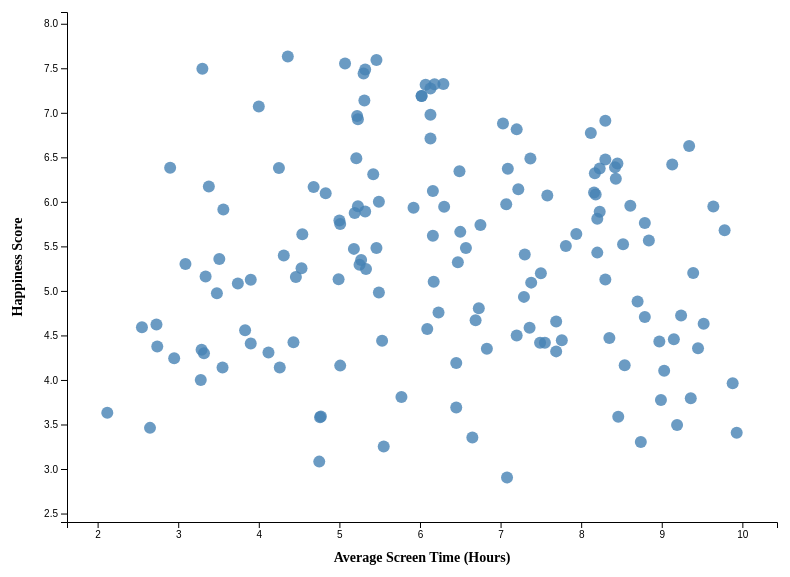
D3 v7 page, settled after 360 driven frames (6 s of simulated time); the page loaded 1 data file(s).


    const margin = { top: 40, right: 30, bottom: 50, left: 60 };
    const width = 800 - margin.left - margin.right;
    const height = 600 - margin.top - margin.bottom;

    const svg = d3.select("svg")
      .append("g")
      .attr("transform", `translate(${margin.left},${margin.top})`);

    const tooltip = d3.select(".tooltip");

    d3.csv("final_data_with_iso.csv").then(data => {
      data.forEach(d => {
        d["Screen Time"] = +d["Screen Time"];
        d["Happiness Score"] = +d["Happiness Score"];
      });

      const xScale = d3.scaleLinear()
        .domain([d3.min(data, d => d["Screen Time"]) - 0.5, d3.max(data, d => d["Screen Time"]) + 0.5])
        .range([0, width]);

      const yScale = d3.scaleLinear()
        .domain([d3.min(data, d => d["Happiness Score"]) - 0.5, d3.max(data, d => d["Happiness Score"]) + 0.5])
        .range([height, 0]);

      svg.append("g")
        .attr("transform", `translate(0, ${height})`)
        .call(d3.axisBottom(xScale).ticks(10));

      svg.append("g")
        .call(d3.axisLeft(yScale).ticks(10));

      svg.append("text")
        .attr("class", "axis-label")
        .attr("x", width / 2)
        .attr("y", height + 40)
        .attr("text-anchor", "middle")
        .text("Average Screen Time (Hours)");

      svg.append("text")
        .attr("class", "axis-label")
        .attr("transform", "rotate(-90)")
        .attr("x", -height / 2)
        .attr("y", -45)
        .attr("text-anchor", "middle")
        .text("Happiness Score");

      svg.selectAll("circle")
        .data(data)
        .enter()
        .append("circle")
        .attr("cx", d => xScale(d["Screen Time"]))
        .attr("cy", d => yScale(d["Happiness Score"]))
        .attr("r", 6)
        .attr("fill", "steelblue")
        .attr("opacity", 0.8)
        .on("mouseover", (event, d) => {
          tooltip.style("opacity", 1)
            .html(`<strong>${d.Country}</strong><br>Happiness: ${d["Happiness Score"]}<br>Screen Time: ${d["Screen Time"]} hrs`)
            .style("left", (event.pageX + 10) + "px")
            .style("top", (event.pageY - 20) + "px");
        })
        .on("mouseout", () => {
          tooltip.style("opacity", 0);
        });

    });
  

### data: final_data_with_iso.csv
Country, Happiness Score, Happiness Under 18, Happiness 18-24, Happiness 24-36, Happiness 36-48, Happiness 48-64, Happiness 64+, Screen Time, Screen Time Under 18, Screen Time 18-24, Screen Time 24-36, Screen Time 36-48, Screen Time 48-64, Screen Time 64+, ISO_A3
Finland, 7.632, 6.94, 7.74, 7.42, 7.14, 8.02, 8.31, 4.36, 5.41, 6.42, 5.28, 4.36, 3.77, 2.73, FIN
Norway, 7.594, 6.62, 7.75, 7.01, 6.81, 7.9, 8.21, 5.46, 6.97, 7.51, 6.8, 5.9, 4.01, 3.87, NOR
Denmark, 7.555, 6.69, 7.4, 7.02, 7.15, 7.89, 8.06, 5.07, 6.73, 7.48, 5.65, 5.1, 4.39, 4.03, DNK
Iceland, 7.495, 6.7, 7.63, 7.02, 6.71, 7.92, 8.03, 3.3, 5.03, 5.67, 4.76, 3.05, 2.36, 1.43, ISL
Switzerland, 7.487, 6.91, 7.41, 7.12, 7.07, 7.7, 7.96, 5.32, 6.91, 7.78, 5.83, 4.97, 4.77, 3.7, CHE
Netherlands, 7.441, 6.86, 7.52, 7.17, 6.68, 7.72, 8.2, 5.3, 6.62, 7.05, 6.18, 5.21, 4.21, 3.54, NLD
New Zealand, 7.324, 6.39, 7.35, 7.02, 6.53, 7.79, 7.88, 6.29, 7.4, 8.34, 7.6, 6.14, 5.52, 4.59, NZL
Sweden, 7.314, 6.51, 7.07, 6.89, 6.88, 7.67, 7.9, 6.07, 7.11, 7.96, 6.71, 6.36, 5.05, 4.39, SWE
Australia, 7.272, 6.42, 7.47, 6.79, 6.65, 7.63, 8.05, 6.13, 7.73, 7.64, 7.14, 5.67, 4.7, 4.54, AUS
United Kingdom, 7.19, 6.68, 7.08, 6.73, 6.4, 7.42, 7.65, 6.02, 7.84, 8.4, 6.98, 6.24, 5.49, 4.04, 
Austria, 7.139, 6.15, 6.95, 6.83, 6.53, 7.47, 7.77, 5.31, 7.02, 6.91, 6.64, 4.98, 4.24, 3.95, AUT
Costa Rica, 7.072, 6.16, 6.8, 6.49, 6.42, 7.43, 7.67, 4.0, 5.44, 5.78, 4.6, 4.21, 3.15, 2.06, CRI
Ireland, 6.977, 6.37, 7.03, 6.48, 6.3, 7.25, 7.62, 6.13, 7.99, 8.28, 7.16, 6.53, 4.77, 4.39, IRL
Germany, 6.965, 6.37, 7.07, 6.54, 6.38, 7.25, 7.37, 5.22, 6.58, 7.34, 6.19, 5.15, 3.97, 3.35, DEU
Belgium, 6.927, 6.34, 6.64, 6.48, 6.28, 7.24, 7.68, 5.23, 6.53, 6.95, 6.05, 5.09, 4.31, 3.69, BEL
Luxembourg, 6.91, 6.26, 6.92, 6.54, 6.28, 7.12, 7.68, 8.3, 9.33, 10.02, 9.26, 8.23, 7.7, 6.83, LUX
Israel, 6.814, 6.1, 6.9, 6.47, 6.4, 7.08, 7.49, 7.2, 8.82, 9.4, 8.69, 6.78, 5.75, 5.96, ISR
United Arab Emirates, 6.774, 6.13, 6.58, 6.27, 6.26, 7.07, 7.54, 8.12, 9.78, 10.25, 8.88, 7.85, 7.41, 6.5, ARE
Czech Republic, 6.711, 5.91, 6.83, 6.51, 5.93, 6.95, 7.39, 6.13, 8.04, 8.57, 7.45, 5.74, 5.18, 4.81, CZE
Malta, 6.627, 6.06, 6.56, 6.38, 5.87, 7.09, 7.09, 9.34, 10.75, 11.48, 10.54, 9.42, 8.17, 7.69, 
France, 6.489, 5.84, 6.75, 6.27, 5.91, 6.87, 7.12, 5.21, 6.54, 7.65, 6.62, 4.8, 3.71, 3.32, FRA
Mexico, 6.488, 5.8, 6.27, 6.27, 5.84, 6.89, 7.13, 7.37, 8.66, 9.19, 8.55, 6.92, 6.86, 6.19, MEX
Chile, 6.476, 5.75, 6.38, 5.93, 5.97, 6.91, 7.05, 8.3, 10.27, 10.3, 9.15, 8.17, 7.47, 7.27, CHL
Panama, 6.43, 5.83, 6.68, 6.04, 5.84, 6.66, 7.2, 8.45, 10.39, 10.71, 9.01, 8.79, 7.06, 7.32, PAN
Brazil, 6.419, 5.66, 6.65, 6.18, 5.88, 6.78, 7.19, 9.13, 10.5, 11.29, 9.96, 9.5, 7.79, 7.88, BRA
Argentina, 6.388, 5.59, 6.24, 5.99, 5.75, 6.76, 6.97, 8.42, 9.48, 10.82, 9.02, 8.09, 7.9, 6.73, ARG
Guatemala, 6.382, 5.86, 6.48, 5.99, 5.95, 6.81, 6.83, 2.9, 4.7, 5.28, 4.05, 3.05, 2.21, 0.96, GTM
Uruguay, 6.379, 5.58, 6.57, 6.11, 5.59, 6.71, 7.17, 4.25, 5.78, 6.55, 5.24, 4.39, 3.15, 2.99, URY
Qatar, 6.374, 5.79, 6.41, 6.0, 5.58, 6.61, 7.11, 8.23, 9.48, 10.2, 9.67, 8.4, 7.47, 7.14, QAT
Saudi Arabia, 6.371, 5.84, 6.39, 6.01, 5.69, 6.66, 6.82, 7.09, 8.33, 8.96, 7.95, 7.34, 6.01, 5.24, SAU
Singapore, 6.343, 5.37, 6.19, 5.9, 5.73, 6.65, 7.11, 6.49, 8.16, 8.15, 7.51, 6.53, 5.78, 5.14, 
Malaysia, 6.322, 5.34, 6.08, 5.87, 5.8, 6.72, 7.07, 8.17, 9.68, 9.72, 8.75, 7.78, 6.81, 6.18, MYS
Spain, 6.31, 5.41, 6.55, 6.09, 5.58, 6.68, 6.92, 5.42, 6.51, 7.56, 6.68, 5.71, 4.74, 3.55, ESP
Colombia, 6.26, 5.61, 6.5, 5.91, 5.59, 6.57, 6.9, 8.43, 9.73, 10.42, 9.07, 8.68, 7.39, 7.13, COL
Slovakia, 6.173, 5.33, 6.08, 5.77, 5.41, 6.55, 6.59, 3.38, 5.14, 4.95, 4.73, 3.79, 2.87, 1.7, SVK
El Salvador, 6.167, 5.45, 6.08, 5.62, 5.44, 6.44, 6.7, 4.68, 6.46, 7.14, 6.13, 4.39, 3.55, 3.34, SLV
Nicaragua, 6.141, 5.58, 6.28, 5.68, 5.36, 6.37, 6.86, 7.22, 8.45, 9.43, 8.71, 7.65, 6.1, 6.07, NIC
Poland, 6.123, 5.38, 6.36, 5.86, 5.43, 6.37, 6.52, 6.16, 8.13, 8.52, 7.22, 5.82, 5.12, 4.5, POL
Bahrain, 6.105, 5.59, 6.34, 5.88, 5.46, 6.38, 6.64, 8.16, 9.99, 9.82, 9.05, 7.75, 6.95, 7.02, 
Uzbekistan, 6.096, 5.14, 6.26, 5.64, 5.53, 6.34, 6.66, 4.83, 6.07, 6.61, 5.66, 5.02, 4.28, 3.2, UZB
Kuwait, 6.083, 5.45, 6.17, 5.87, 5.31, 6.34, 6.7, 8.18, 9.3, 10.22, 9.26, 7.94, 7.65, 6.75, KWT
Thailand, 6.072, 5.24, 5.82, 5.64, 5.33, 6.36, 6.84, 7.58, 9.23, 9.1, 8.98, 7.65, 6.83, 6.55, THA
Ecuador, 5.973, 5.21, 6.21, 5.54, 5.56, 6.44, 6.51, 7.07, 8.25, 9.0, 7.94, 6.59, 6.21, 5.99, ECU
Belize, 5.956, 5.18, 6.02, 5.6, 5.41, 6.18, 6.65, 8.61, 10.13, 10.82, 10.06, 8.61, 7.37, 6.74, BLZ
Lithuania, 5.952, 5.36, 5.66, 5.49, 5.23, 6.31, 6.53, 5.23, 6.34, 7.5, 5.92, 5.05, 4.49, 3.29, LTU
Slovenia, 5.948, 4.96, 5.71, 5.56, 5.15, 6.27, 6.44, 9.64, 10.88, 11.78, 10.69, 9.76, 9.0, 8.07, SVN
Romania, 5.945, 5.06, 6.04, 5.53, 5.48, 6.44, 6.53, 6.3, 7.8, 7.9, 7.65, 6.32, 5.66, 4.89, ROU
Latvia, 5.933, 4.96, 5.64, 5.36, 5.3, 6.17, 6.39, 5.92, 7.48, 7.45, 6.7, 6.35, 4.75, 4.7, LVA
Japan, 5.915, 4.97, 5.71, 5.56, 5.36, 6.23, 6.39, 3.56, 4.89, 5.44, 4.58, 3.17, 2.65, 2.26, JPN
Mauritius, 5.891, 5.09, 5.92, 5.31, 5.1, 6.38, 6.49, 5.32, 6.4, 7.34, 6.63, 5.35, 3.92, 4.09, 
Jamaica, 5.89, 4.93, 6.01, 5.33, 5.15, 6.35, 6.46, 8.23, 9.54, 10.07, 9.7, 8.71, 7.09, 6.94, JAM
South Korea, 5.875, 5.33, 5.97, 5.6, 5.14, 6.32, 6.64, 5.19, 6.82, 7.27, 5.82, 5.02, 4.09, 3.53, KOR
Russia, 5.81, 5.29, 5.94, 5.57, 5.24, 6.06, 6.44, 8.2, 9.5, 10.19, 8.95, 8.06, 6.87, 6.83, RUS
Kazakhstan, 5.79, 5.13, 5.63, 5.58, 5.28, 6.19, 6.44, 5.0, 6.64, 7.08, 6.2, 5.47, 4.34, 3.96, KAZ
Cyprus, 5.762, 5.07, 5.66, 5.52, 5.34, 6.24, 6.17, 8.79, 9.82, 10.47, 9.36, 8.82, 8.07, 6.95, CYP
Bolivia, 5.752, 5.12, 5.9, 5.28, 5.01, 6.12, 6.42, 5.01, 6.62, 7.26, 6.14, 5.31, 4.06, 3.35, BOL
Estonia, 5.739, 4.82, 5.83, 5.51, 5.01, 6.11, 6.21, 6.75, 8.35, 8.64, 7.63, 7.14, 6.07, 5.43, EST
Paraguay, 5.681, 5.0, 5.89, 5.35, 4.88, 5.96, 6.47, 9.78, 11.3, 11.4, 11.09, 10.08, 8.85, 7.82, PRY
Peru, 5.663, 5.02, 5.76, 5.13, 4.86, 6.09, 6.12, 6.5, 8.2, 8.05, 8.0, 6.2, 5.98, 4.64, PER
Moldova, 5.64, 5.07, 5.4, 5.11, 4.93, 5.94, 6.07, 7.94, 9.87, 9.71, 9.35, 7.57, 7.23, 6.75, MDA
... 90 more rows